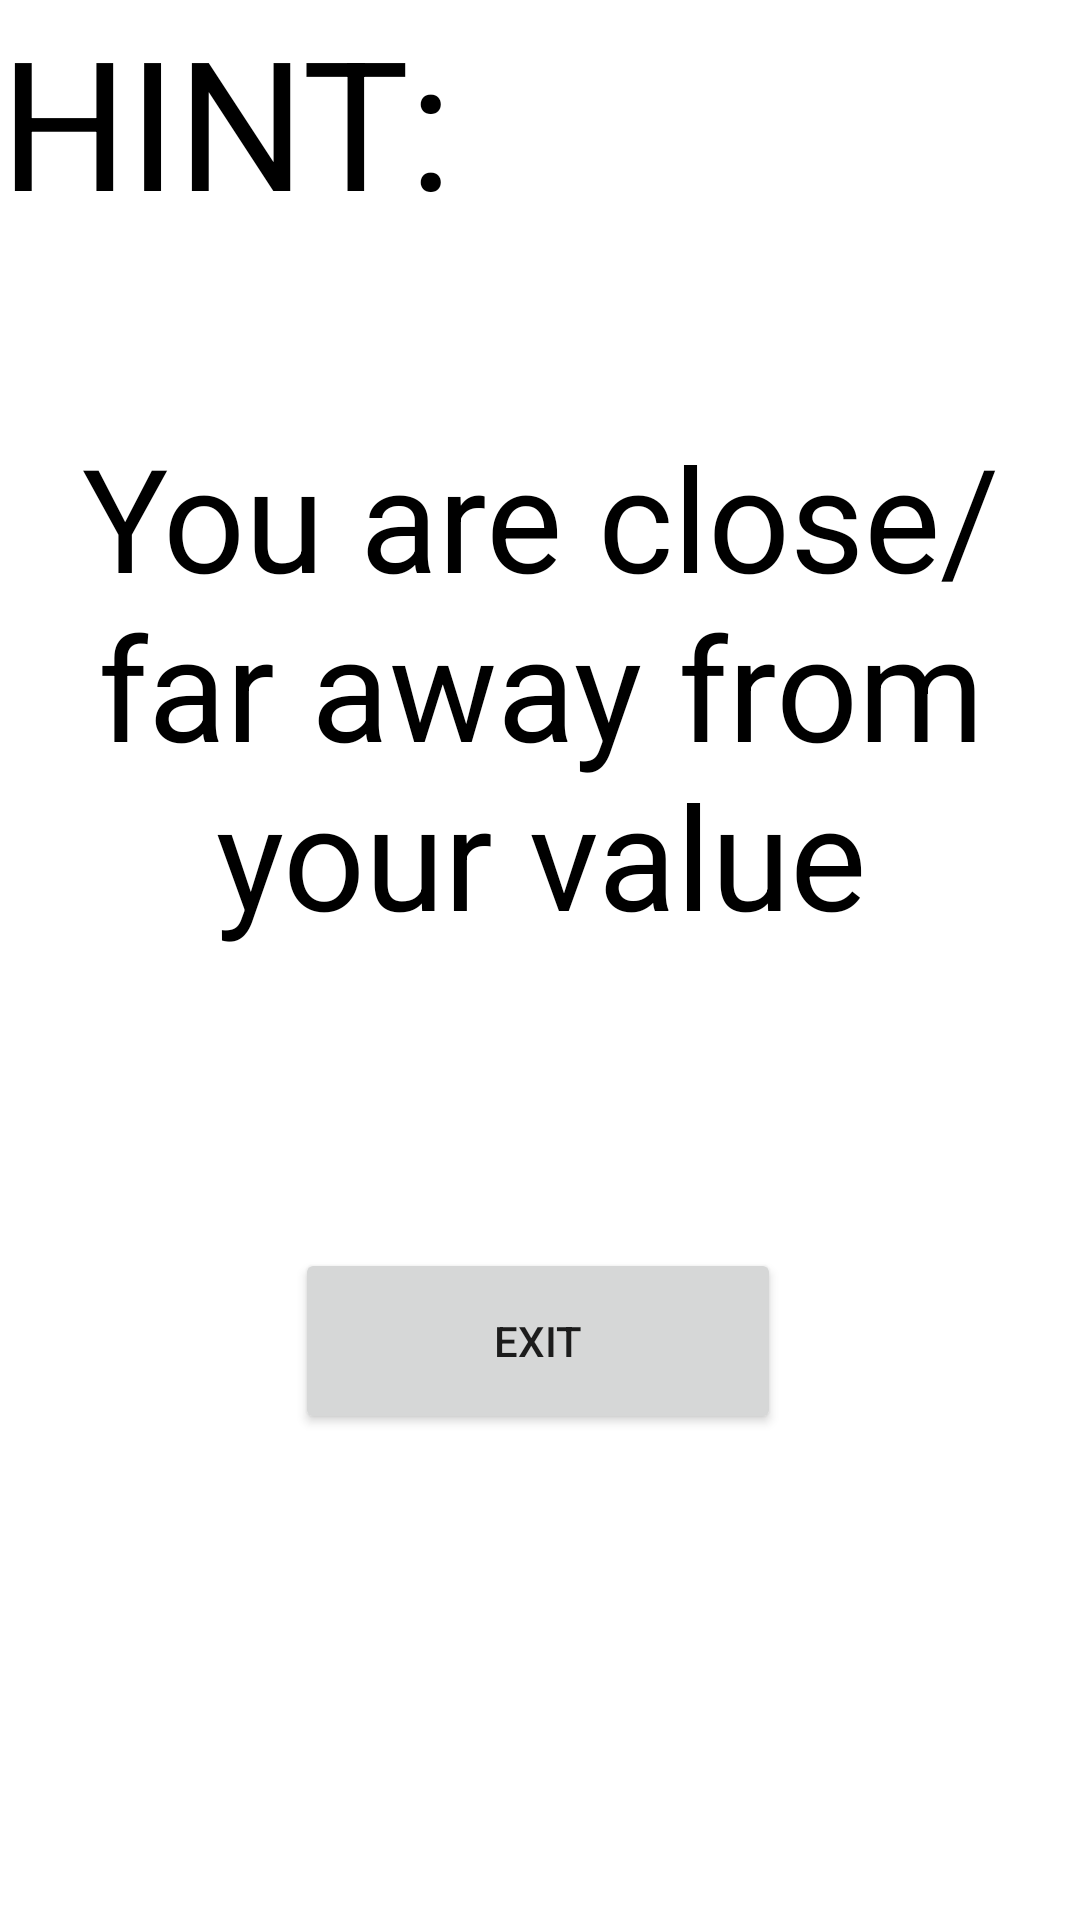

Write the Android layout XML for this screen, with the resource values it uses.
<!-- AndroidManifest.xml: application theme Theme.TheGuessingGame -->
<!-- res/layout/hint.xml -->
<?xml version="1.0" encoding="utf-8"?>
<androidx.constraintlayout.widget.ConstraintLayout xmlns:android="http://schemas.android.com/apk/res/android"
    xmlns:app="http://schemas.android.com/apk/res-auto"
    xmlns:tools="http://schemas.android.com/tools"
    android:layout_width="match_parent"
    android:layout_height="match_parent"
    tools:context=".hint">

    <TextView
        android:id="@+id/hintHeader"
        android:layout_width="166dp"
        android:layout_height="86dp"
        android:text="@string/HintHeader"
        android:textColor="@color/black"
        android:textSize="60sp"
        app:layout_constraintStart_toStartOf="parent"
        app:layout_constraintTop_toTopOf="parent" />

    <TextView
        android:id="@+id/hint"
        android:layout_width="338dp"
        android:layout_height="216dp"
        android:layout_marginTop="140dp"
        android:text="You are close/far away from your value"
        android:textAlignment="center"
        android:textColor="@color/black"
        android:textSize="48sp"
        app:layout_constraintEnd_toEndOf="parent"
        app:layout_constraintHorizontal_bias="0.493"
        app:layout_constraintStart_toStartOf="parent"
        app:layout_constraintTop_toTopOf="parent" />

    <Button
        android:id="@+id/exitHint"
        android:layout_width="162dp"
        android:layout_height="62dp"
        android:layout_marginTop="416dp"
        android:text="@string/ExitButton"
        app:layout_constraintEnd_toEndOf="parent"
        app:layout_constraintHorizontal_bias="0.497"
        app:layout_constraintStart_toStartOf="parent"
        app:layout_constraintTop_toTopOf="parent" />
</androidx.constraintlayout.widget.ConstraintLayout>
<!-- resources referenced by this layout -->
<resources>
  <string name="ExitButton">EXIT</string>
  <string name="HintHeader">HINT:</string>
  <style name="Theme.TheGuessingGame" parent="Theme.MaterialComponents.DayNight.DarkActionBar">
          
          <item name="colorPrimary">@color/purple_500</item>
          <item name="colorPrimaryVariant">@color/purple_700</item>
          <item name="colorOnPrimary">@color/white</item>
          
          <item name="colorSecondary">@color/teal_200</item>
          <item name="colorSecondaryVariant">@color/teal_700</item>
          <item name="colorOnSecondary">@color/black</item>
          
          <item name="android:statusBarColor" tools:targetApi="l">?attr/colorPrimaryVariant</item>
          
      </style>
  <!-- not gathered from this repository: default colours our renderer supplied (Android Studio template values) -->
  <color name="purple_500">#FF6200EE</color>
  <color name="purple_700">#FF3700B3</color>
  <color name="teal_200">#FF03DAC5</color>
  <color name="teal_700">#FF018786</color>
  <color name="black">#FF000000</color>
  <color name="white">#FFFFFFFF</color>
</resources>
